Image classification data set "img" (XxidroxX/Covid19-Diagnosis-from-recorded-coughts on GitHub). Class labels (2): neg, pos.

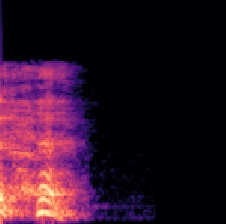
Label: pos

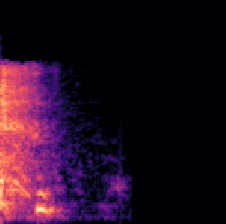
Label: neg

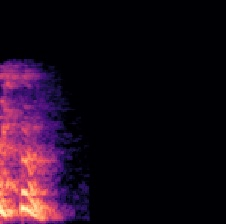
Label: neg

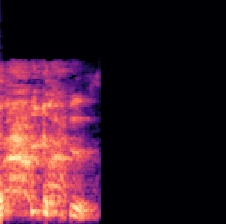
Label: neg

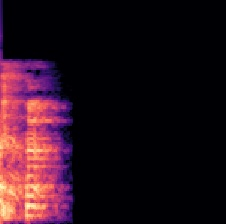
Label: neg

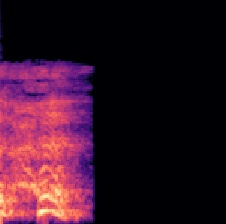
Label: pos
